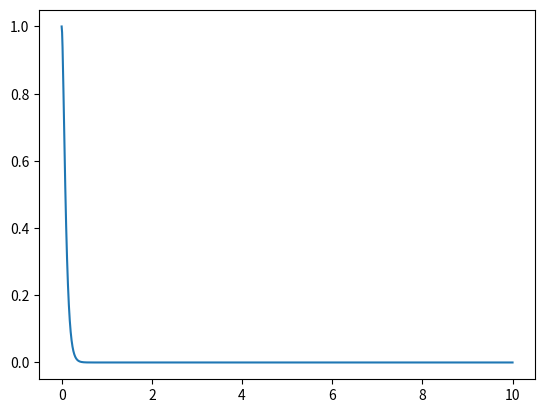

The script that saved this image:
import numpy as np
class free_vibration:
    def __init__(self, mass, stiffness, damping_coefficient, initial_pos = 0, initial_velocity = 0, damping_type = "VISCOUS"):

        self.stiffness = stiffness
        self.mass = mass 
        self.damping_coefficient = damping_coefficient

        self.initial_pos = initial_pos 
        self.initial_velocity = initial_velocity

        self.damping_type = damping_type.upper()

        damping_options = ["VISCOUS", "UNDAMPED", "COULOMB"] 

        if damping_type not in damping_options:
            print("Supported damping types:", damping_options)
            print("Damping Type %s not supported."%damping_type)
            assert(damping_type in damping_options)

        self._compute_system_properties()

        self._compute_integration_constants()
        
        self._set_position_function_reset()

    def _compute_system_properties(self):
        self.natural_freq = np.sqrt(self.stiffness / self.mass)

        self.damping_ratio = self.damping_coefficient / (2*np.sqrt(self.stiffness * self.mass))

        if self.damping_type != "UNDAMPED":
            self.damped_natural_freq = self.natural_freq*np.sqrt(1 - self.damping_ratio)

        if self.damping_type == "VISCOUS":
            self.damped_period = 2*np.pi / self.damped_natural_freq

        self.logarithmic_decrement = 2*np.pi * self.damping_ratio / np.sqrt(1 - self.damping_ratio**2)
        pass

    def _compute_integration_constants(self):
        if self.damping_type == "VISCOUS":
            if self.damping_ratio == 0:
                self.damping_type = "UNDAMPED"

            if self.damping_ratio < 1:
                # Under Damped
                self.amplitude = np.sqrt(self.initial_pos**2 + ((self.initial_velocity + self.damping_ratio*self.natural_freq*self.initial_pos)/self.damped_natural_freq)**2)
                self.phase_angle = np.arctan(self.damped_natural_freq*self.initial_pos / (self.initial_velocity + self.damping_ratio*self.natural_freq*self.initial_pos))
                self.compute_position_response = self._position_response_viscously_underdamped

            if self.damping_ratio == 1:
                self.const_1 = self.initial_velocity + self.natural_freq*self.initial_pos
                self.compute_position_response = self._position_response_viscously_critically_damped

            if self.damping_ratio > 1:
                self.const_1 = 1./(2.*np.sqrt(self.damping_ratio**2 - 1))
                self.const_2 = self.initial_velocity / self.natural_freq + self.initial_pos*(self.damping_ratio + np.sqrt(self.damping_ratio**2 - 1))
                self.const_3 = -self.initial_velocity / self.natural_freq + self.initial_pos*(-self.damping_ratio + np.sqrt(self.damping_ratio**2 - 1))
                self.exp_const_2 = self.natural_freq*np.sqrt(self.damping_ratio**2 - 1)
                self.exp_const_3 = -self.natural_freq*np.sqrt(self.damping_ratio**2 - 1)
                self.compute_position_response = self._position_response_viscously_overdamped

        if self.damping_type == "UNDAMPED":
            self.amplitude = np.sqrt(self.initial_pos**2 + (self.initial_velocity / self.natural_freq)**2)
            self.phase_angle = np.arctan(self.natural_freq*self.initial_pos / self.initial_velocity)
            self.compute_position_response = self._position_response_undamped
        pass

        
    def _position_response_undamped(self, times):
        position_t = self.amplitude*np.sin(self.natural_freq*times + self.phase_angle)
        return position_t

    def _position_response_viscously_underdamped(self, times):
        position_t = self.amplitude*np.exp(-self.damping_ratio*self.natural_freq*times)
        position_t *= np.sin(self.damped_natural_freq*times + self.phase_angle)
        return position_t

    def _position_response_viscously_overdamped(self, times):
        position_t = self.const_1*np.exp(-self.damping_ratio*self.natural_freq*times)
        position_t *= (self.const_2*np.exp(self.exp_const_2*times) + self.const_3*np.exp(self.exp_const_3*times))
        return position_t

    def _position_response_viscously_critically_damped(self, times):
        position_t = np.exp(-self.natural_freq*times)*(self.initial_pos + self.const_1*times)
        return position_t 

    def _set_position_function_reset(self):
        # we will overwrite self.compute_position_response for speed
        # but if the user changes the damping ratio/type, we may need to
        # reset it to default.  So, we store it in self.reset_function
        # see self.compute_position_response for details
        self.reset_function = self.compute_position_response
        pass
        

if __name__ == "__main__":
    import matplotlib.pyplot as plt
    mass = 1 # kg
    stiffness = 400 # N / m
    damping_coeff = 200
    damping_coeff = 2*np.sqrt(stiffness*mass)
    a = free_vibration(mass, stiffness, damping_coeff, initial_pos = 1, initial_velocity = 0)

    times = np.linspace(0, 10, 1000)

    x_t = a.compute_position_response(times)

    plt.plot(times, x_t)
    plt.show()
